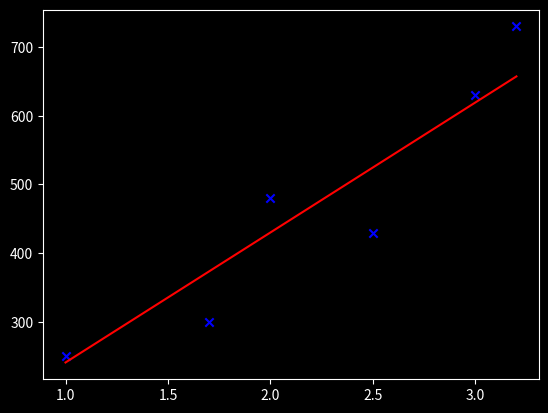

Generate this figure with matplotlib:
import numpy as np
import matplotlib.pyplot as plt
plt.style.use('dark_background')


house_price = np.array([1.0, 1.7, 2.0, 2.5, 3.0, 3.2])
house_yards = np.array([250, 300, 480, 430, 630, 730])

plt.scatter(house_price , house_yards, color='blue', marker='x' , label='House Price vs Yards')


w = 100
b = 100



# this is providing the current prediction of the model
def f_wb(x, w, b):
    m = house_yards.shape[0]
    y = np.zeros(m)
    for i in range(m):
        y[i] = w * x[i] + b 

    return y


# This is providing the cost of every point 
def j_wb(x,y,w,b):
    m = x.shape[0]
    f = f_wb(x, w, b)
    j = 0 

    for i in range(m):
        j = j + (f[i] - y[i]) ** 2

    j = j / (2 * m)
    return j


def dj_dw(x,y,w,b):
    m = x.shape[0]
    dj = 0
    f = f_wb(x, w, b)
    for i in range(m):
        dj = dj + (f[i] - y[i]) * x[i]

    return dj / m

def dj_db(x,y,w,b):
    m = x.shape[0]
    dj = 0
    f = f_wb(x, w, b)
    for i in range(m):
        dj = dj + (f[i] - y[i])
    return dj / m    


alpha = 0.01

def gradient_descent(x, y, w, b, alpha, max_iters=1000):
    for i in range(max_iters):
        w = w - alpha * dj_dw(x, y, w, b)
        b = b - alpha * dj_db(x, y, w, b)
        cost = j_wb(x, y, w, b)
        print(f"Cost: {cost}, w: {w}, b: {b}")
        
    
    a = [w,b]
    return a
    

a = gradient_descent(house_price, house_yards, w, b, alpha)
w = a[0]
b = a[1]
prediction_line = f_wb(house_price, w, b)
plt.plot(house_price , prediction_line, color='red', label='Prediction Line')
plt.show()